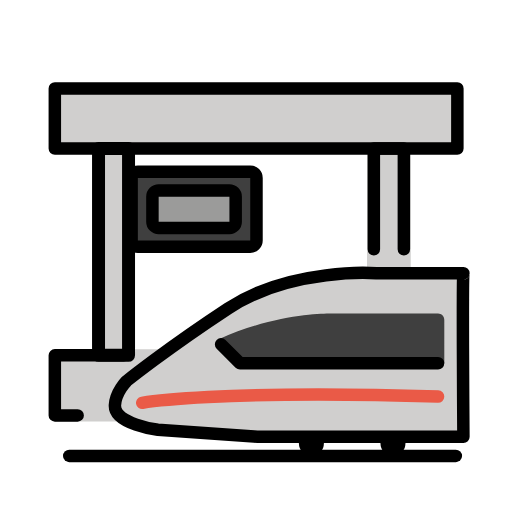
t = 0.00 s
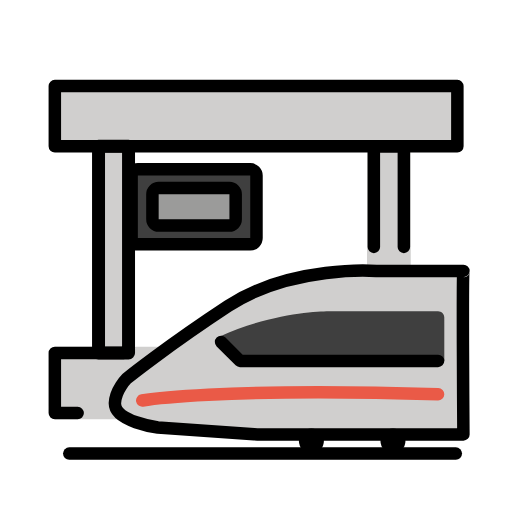
t = 0.48 s
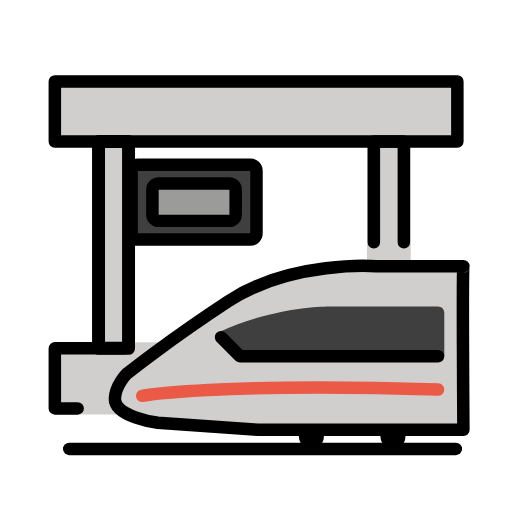
t = 1.43 s
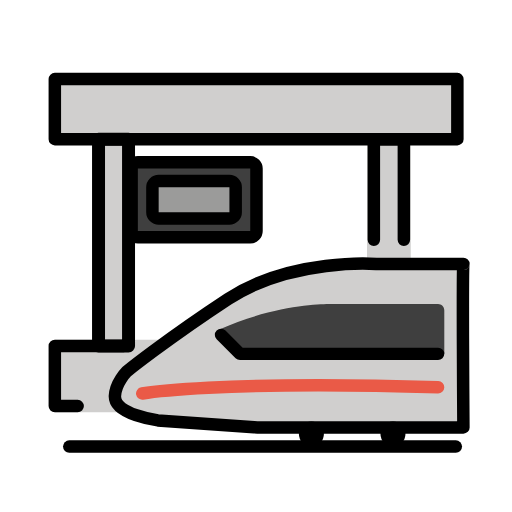
t = 1.90 s
t = 2.38 s: frame unchanged from t = 1.43 s, image omitted
t = 3.33 s: frame unchanged from t = 0.48 s, image omitted

The animated SVG that drew these frames (rendered in a browser with its animation timeline set to each time). Animation: 1 SMIL element (animateTransform=1); one cycle of 3.80 s, repeats indefinitely.

<?xml version='1.0' encoding='utf-8'?>
<svg xmlns="http://www.w3.org/2000/svg" id="emoji" viewBox="-5 -5 82 82" width="200" height="200" role="img">
  <title>OpenMoji: station</title><g><g id="color">
    <polygon fill="#fff" points="17.0034 20.119 16.8362 51.3866 53.4544 51.721 53.7749 18.7917 17.0034 20.119" />
    <polyline fill="#d0cfce" points="53.7749 42.5833 53.7749 18.7917 60.7813 18.7917 60.7813 42.5833" />
    <polyline fill="#d0cfce" points="34.4375 62.5189 3.7813 62.5189 3.7813 50.9289 34.8125 50.9289" />
    <path fill="#3f3f3f" d="m35.0781,22.5h-18c-.5522,0-1,.4477-1,1v10c0,.5522.4478,1,1,1h18c.5523,0,1-.4478,1-1v-10c0-.5523-.4477-1-1-1Z" />
    <path fill="#9b9b9a" d="m31.7449,25.5h-11.3335c-.5523,0-1,.4477-1,1v4c0,.5522.4477,1,1,1h11.3335c.5522,0,1-.4478,1-1v-4c0-.5523-.4478-1-1-1Z" />
    <rect x="3.7813" y="9.1667" width="64.4687" height="9.625" fill="#d0cfce" />
    <polyline fill="#d0cfce" points="14.8125 51.9114 10.7813 51.9114 10.7813 18.7917 15.5874 18.7917 15.5874 51.9114 14.8125 51.9114" />
    <path fill="#d0cfce" d="m55.2813,38.7689s-13.6875-1-23.75,5.625-16.25,11.625-16.25,11.625c0,0-1.7671,1.7819-1.875,3.875-.1563,3.0312,6.875,3.9375,6.875,3.9375l15.4187,1.0884c.3458.0244.6923.0366,1.0389.0366h32.4798s-.1874-26.1875,0-26.1875c0,0-13.9374,0-13.9374,0Z" />
    <path fill="#3f3f3f" d="m30.4063,50.1439l3.0313,3.0312h32.7187v-6.9687c0-.5523-.4478-1-1-1h-17s-8.5625-.25-18.125,4.125" />
    <path fill="none" stroke="#ea5a47" stroke-linecap="round" stroke-linejoin="round" stroke-width="2" d="m17.7813,59.5189s12.375-2.125,47.375-1" />
  </g>
  <g id="line">
    <polyline fill="none" stroke="#000" stroke-linecap="round" stroke-linejoin="round" stroke-width="2" points="54.875 34.9167 54.875 18.7917 59.6812 18.7917 59.6812 34.9167" />
    <circle cx="57.934" cy="66.0208" r="2" />
    <polyline fill="none" stroke="#000" stroke-linecap="round" stroke-linejoin="round" stroke-width="2" points="7.4375 61.5364 3.7813 61.5364 3.7813 51.9114 14.8125 51.9114" />
    <path fill="none" stroke="#000" stroke-linecap="round" stroke-linejoin="round" stroke-width="2" d="m35.0781,22.5h-18c-.5522,0-1,.4477-1,1v10c0,.5522.4478,1,1,1h18c.5523,0,1-.4478,1-1v-10c0-.5523-.4477-1-1-1Z" />
    <path fill="none" stroke="#000" stroke-linecap="round" stroke-linejoin="round" stroke-width="2" d="m31.7449,25.5h-11.3335c-.5523,0-1,.4477-1,1v4c0,.5522.4477,1,1,1h11.3335c.5522,0,1-.4478,1-1v-4c0-.5523-.4478-1-1-1Z" />
    <rect x="3.7813" y="9.1667" width="64.4687" height="9.625" fill="none" stroke="#000" stroke-linecap="round" stroke-linejoin="round" stroke-width="2" />
    <polyline fill="none" stroke="#000" stroke-linecap="round" stroke-linejoin="round" stroke-width="2.0766" points="14.8125 51.9114 10.7813 51.9114 10.7813 18.7917 15.5874 18.7917 15.5874 51.9114 14.8125 51.9114" />
    <circle cx="44.8716" cy="66.0208" r="2" />
    <line x1="6.0938" x2="68" y1="68.0189" y2="68.0189" fill="none" stroke="#000" stroke-linecap="round" stroke-linejoin="round" stroke-width="2" />
    <path fill="none" stroke="#000" stroke-linecap="round" stroke-linejoin="round" stroke-width="2" d="m55.2813,38.7689s-13.6875-1-23.75,5.625-16.25,11.625-16.25,11.625c0,0-1.7671,1.7819-1.875,3.875-.1563,3.0312,6.875,3.9375,6.875,3.9375l15.4187,1.0884c.3458.0244.6923.0366,1.0389.0366h32.4798s-.1874-26.1875,0-26.1875c0,0-13.9374,0-13.9374,0Z" />
    <polyline fill="none" stroke="#000" stroke-linecap="round" stroke-linejoin="round" stroke-width="2" points="30.4063 50.1439 33.4376 53.1751 65.1563 53.1751" />
  </g>
<animateTransform attributeName="transform" type="translate" values="0 0;0 -1.5;0 0" dur="3.8s" repeatCount="indefinite" /></g></svg>
